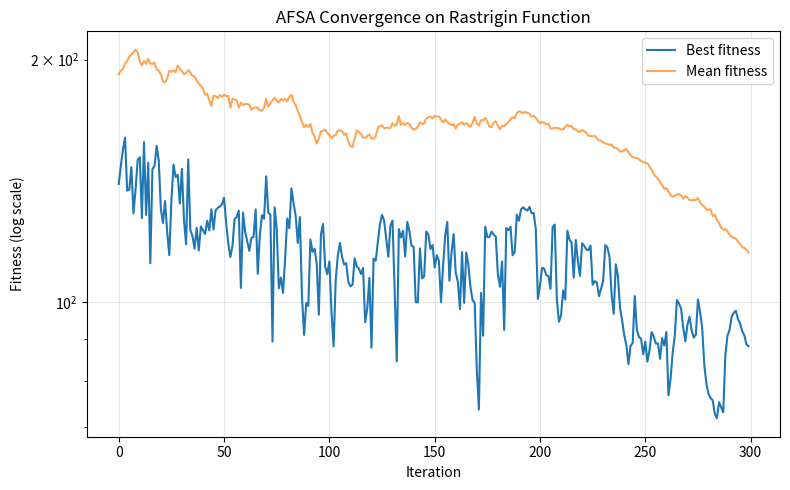

Python code for this plot:
"""
Artificial Fish Swarm Algorithm (AFSA) applied to the Rastrigin
benchmark function.

Same algorithm as afsa_sphere.py -- see that file for the full phase-by-
phase explanation (swarming, following, preying, random movement) and
the note about adding a shrinking visual/step schedule. Only the
objective function changes here.

Worth watching for: AFSA's "preying" phase (random trial points within
visual range, moving toward the first one that improves) gives it a
built-in local-optima-escape mechanism that's more stochastic than
GWO/WOA's leader-following -- each fish independently gambles on random
nearby points rather than all being pulled toward the same leader(s).
"""

import numpy as np
import matplotlib.pyplot as plt


evaluation_count = 0


def rastrigin(x, A=10):
    n = len(x)
    return A * n + np.sum(x ** 2 - A * np.cos(2 * np.pi * x))


def evaluate(x):
    global evaluation_count
    evaluation_count += 1
    return rastrigin(x)


def evaluate_population(population):
    return np.array([evaluate(ind) for ind in population])


def run_afsa(
    n_dim=10,
    pop_size=30,
    n_iterations=300,
    bounds=(-5.12, 5.12),
    visual=2.0,
    step=0.5,
    try_number=5,
    crowding_factor=0.6,
    seed=None,
    verbose=True,
):
    global evaluation_count, evaluation_history

    evaluation_count = 0
    evaluation_history = []

    rng = np.random.RandomState(seed)
    lo, hi = bounds

    population = rng.uniform(lo, hi, size=(pop_size, n_dim))
    fitness = evaluate_population(population)

    best_history = []
    mean_history = []
    best_position_history = []

    for it in range(n_iterations):
        progress = it / n_iterations
        visual_t = visual * (1 - 0.9 * progress)
        step_t = step * (1 - 0.9 * progress)

        new_population = population.copy()

        for i in range(pop_size):
            Xi = population[i]
            dists = np.linalg.norm(population - Xi, axis=1)
            neighbor_idx = np.where((dists > 0) & (dists <= visual_t))[0]

            candidate_moves = []

            if len(neighbor_idx) > 0 and len(neighbor_idx) / pop_size < crowding_factor:
                center = population[neighbor_idx].mean(axis=0)
                if evaluate(center) < fitness[i]:
                    direction = center - Xi
                    norm = np.linalg.norm(direction)
                    if norm > 1e-12:
                        move = Xi + step_t * rng.rand() * direction / norm
                        move = np.clip(move, lo, hi)
                        candidate_moves.append((move, evaluate(move)))

            if len(neighbor_idx) > 0 and len(neighbor_idx) / pop_size < crowding_factor:
                best_neighbor = neighbor_idx[np.argmin(fitness[neighbor_idx])]
                if fitness[best_neighbor] < fitness[i]:
                    direction = population[best_neighbor] - Xi
                    norm = np.linalg.norm(direction)
                    if norm > 1e-12:
                        move = Xi + step_t * rng.rand() * direction / norm
                        move = np.clip(move, lo, hi)
                        candidate_moves.append((move, evaluate(move)))

            if candidate_moves:
                best_move = min(candidate_moves, key=lambda m: m[1])
                new_population[i] = best_move[0]
                continue

            improved = False
            for _ in range(try_number):
                Xj = Xi + visual_t * rng.uniform(-1, 1, size=n_dim)
                Xj = np.clip(Xj, lo, hi)
                if evaluate(Xj) < fitness[i]:
                    direction = Xj - Xi
                    norm = np.linalg.norm(direction)
                    move = Xi + step_t * rng.rand() * direction / (norm + 1e-12)
                    new_population[i] = np.clip(move, lo, hi)
                    improved = True
                    break

            if not improved:
                move = Xi + step_t * rng.uniform(-1, 1, size=n_dim)
                new_population[i] = np.clip(move, lo, hi)

        population = new_population
        fitness = evaluate_population(population)

        best_idx = np.argmin(fitness)
        best_history.append(fitness[best_idx])
        mean_history.append(np.mean(fitness))
        best_position_history.append(population[best_idx].copy())
        evaluation_history.append(evaluation_count)

        if verbose and (it % 30 == 0 or it == n_iterations - 1):
            print(f"Iter {it:4d} | Best: {best_history[-1]:.6f} | Mean: {mean_history[-1]:.6f}")

    best_idx = np.argmin(fitness)
    run_afsa.evaluation_history = evaluation_history
    return population[best_idx], fitness[best_idx], best_history, mean_history, best_position_history


if __name__ == "__main__":
    best_x, best_f, best_hist, mean_hist, pos_hist = run_afsa(
        n_dim=10, pop_size=30, n_iterations=300, bounds=(-5.12, 5.12), seed=42,
    )

    print("\n=== Result (AFSA on Rastrigin) ===")
    print("Best solution x*:", np.round(best_x, 4))
    print("Best fitness f(x*):", best_f)

    plt.figure(figsize=(8, 5))
    plt.plot(best_hist, label="Best fitness")
    plt.plot(mean_hist, label="Mean fitness", alpha=0.7)
    plt.yscale("log")
    plt.xlabel("Iteration")
    plt.ylabel("Fitness (log scale)")
    plt.title("AFSA Convergence on Rastrigin Function")
    plt.legend()
    plt.grid(True, alpha=0.3)
    plt.tight_layout()
    plt.show()
